Dataset: dataset (GitHub, Anshumaankhare2403/AI-Based-Plant-Disease-Detection-System). Classes: apple apple scab, apple black rot, apple healthy, corn common rust, corn northern leaf blight, corn healthy, grape black rot, grape healthy, potato early blight, potato late blight, potato healthy, tomato early blight, tomato late blight, tomato healthy.

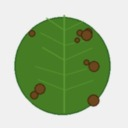
Label: potato late blight

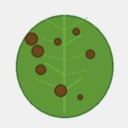
Label: tomato late blight

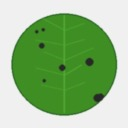
Label: grape black rot

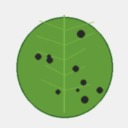
Label: apple apple scab

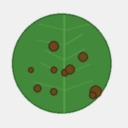
Label: tomato early blight

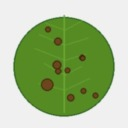
Label: potato early blight
